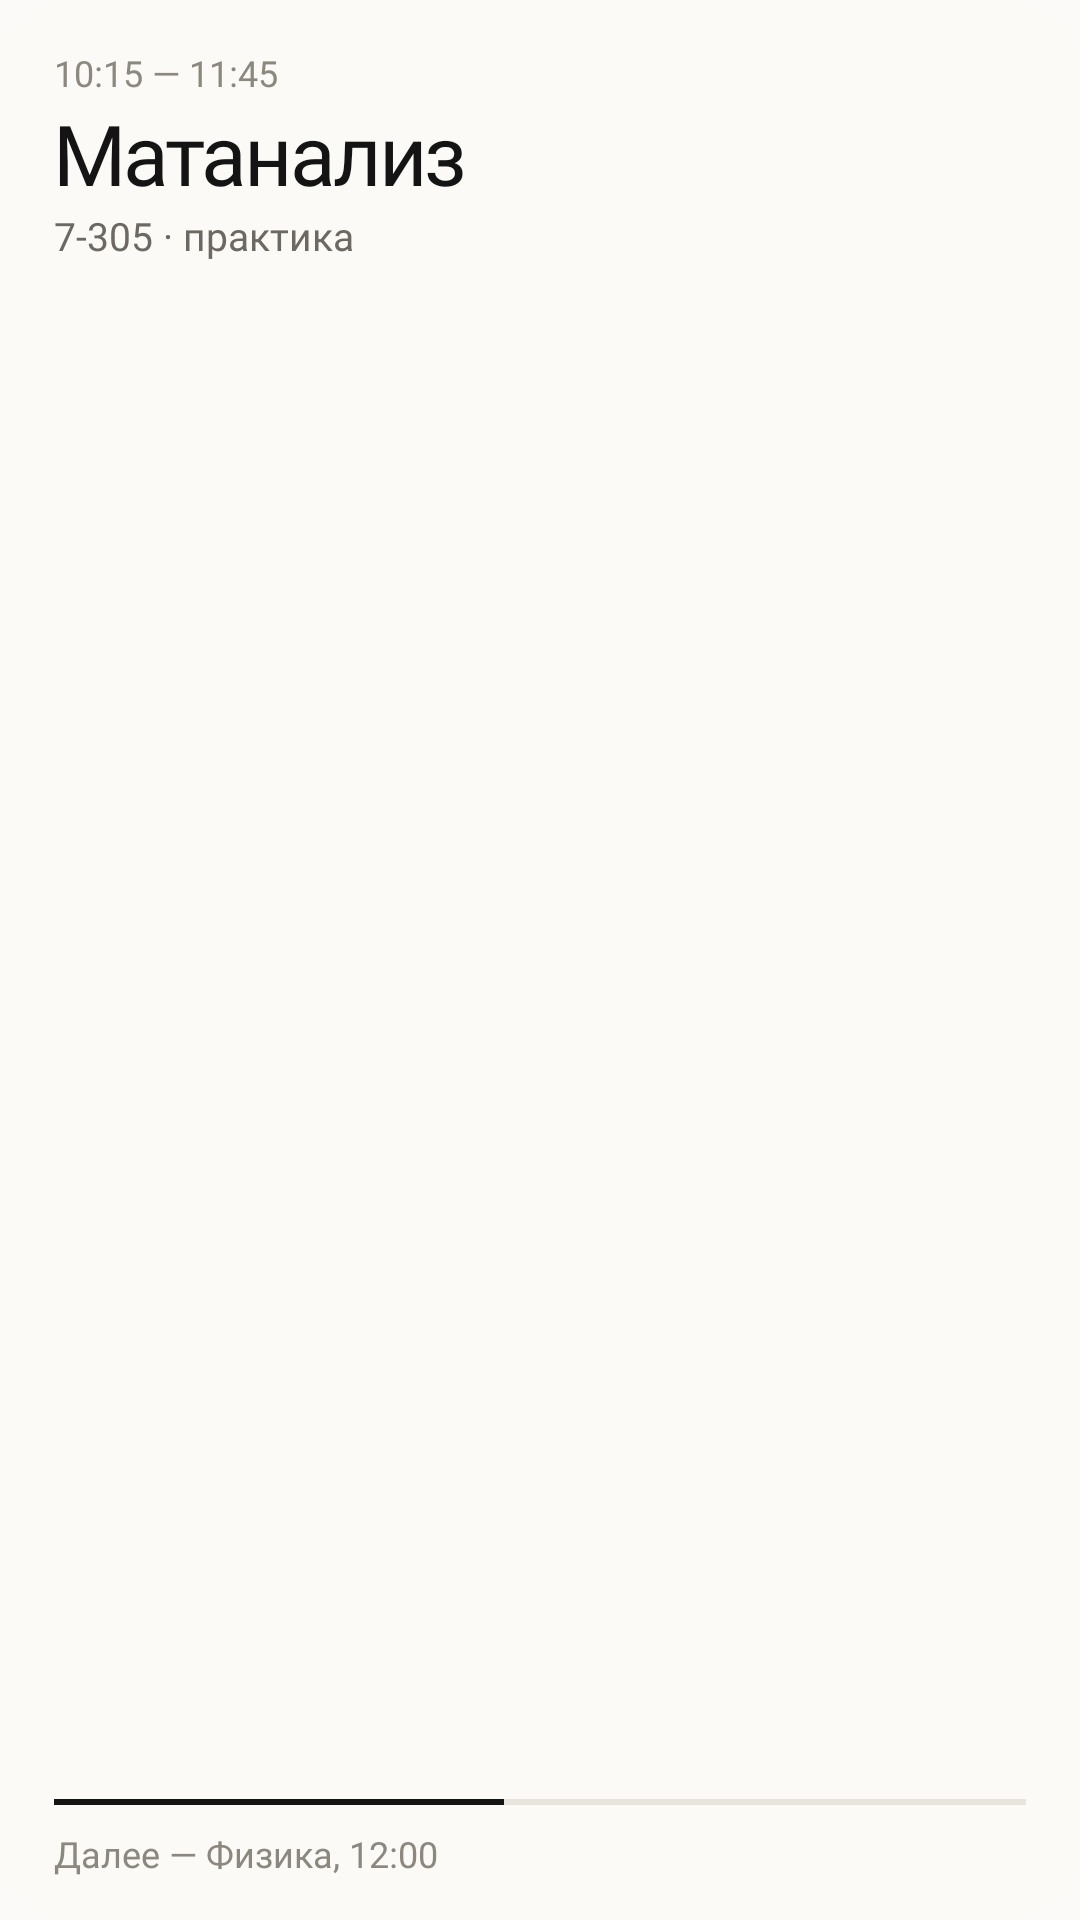

Here is an Android app screen rendered from its layout file. Give the layout XML and the strings, colors and styles it references.
<!-- AndroidManifest.xml: application theme Theme.LessonWidget -->
<!-- res/layout/widget_preview.xml -->
<?xml version="1.0" encoding="utf-8"?>
<LinearLayout xmlns:android="http://schemas.android.com/apk/res/android"
    android:layout_width="match_parent"
    android:layout_height="match_parent"
    android:background="@drawable/preview_card"
    android:orientation="vertical"
    android:paddingStart="18dp"
    android:paddingTop="16dp"
    android:paddingEnd="18dp"
    android:paddingBottom="14dp">

    <TextView
        android:layout_width="wrap_content"
        android:layout_height="wrap_content"
        android:fontFamily="@font/inter_tight"
        android:text="10:15 — 11:45"
        android:textColor="#8C887F"
        android:textSize="12sp" />

    <TextView
        android:layout_width="wrap_content"
        android:layout_height="wrap_content"
        android:fontFamily="@font/inter_tight"
        android:letterSpacing="-0.035"
        android:text="Матанализ"
        android:textColor="#141414"
        android:textSize="28sp" />

    <TextView
        android:layout_width="wrap_content"
        android:layout_height="wrap_content"
        android:fontFamily="@font/inter_tight"
        android:text="7-305 · практика"
        android:textColor="#6D6962"
        android:textSize="13sp" />

    <View
        android:layout_width="match_parent"
        android:layout_height="0dp"
        android:layout_weight="1" />

    <FrameLayout
        android:layout_width="match_parent"
        android:layout_height="2dp"
        android:background="#E9E5DC">

        <View
            android:layout_width="150dp"
            android:layout_height="2dp"
            android:background="#141414" />
    </FrameLayout>

    <TextView
        android:layout_width="wrap_content"
        android:layout_height="wrap_content"
        android:layout_marginTop="8dp"
        android:fontFamily="@font/inter_tight"
        android:text="Далее — Физика, 12:00"
        android:textColor="#8C887F"
        android:textSize="12sp" />
</LinearLayout>
<!-- resources referenced by this layout -->
<resources>
  <!-- drawable preview_card (drawable) -->
  <?xml version="1.0" encoding="utf-8"?>
  <shape xmlns:android="http://schemas.android.com/apk/res/android" android:shape="rectangle">
      <solid android:color="#FBFAF7" />
      <corners android:radius="26dp" />
  </shape>
  <style name="Theme.LessonWidget" parent="android:Theme.Material.Light.NoActionBar">
          <item name="android:statusBarColor">@android:color/transparent</item>
          <item name="android:navigationBarColor">@android:color/transparent</item>
          <item name="android:windowBackground">@color/window_background</item>
      </style>
  <color name="window_background">#FFFBFAF8</color>
</resources>
